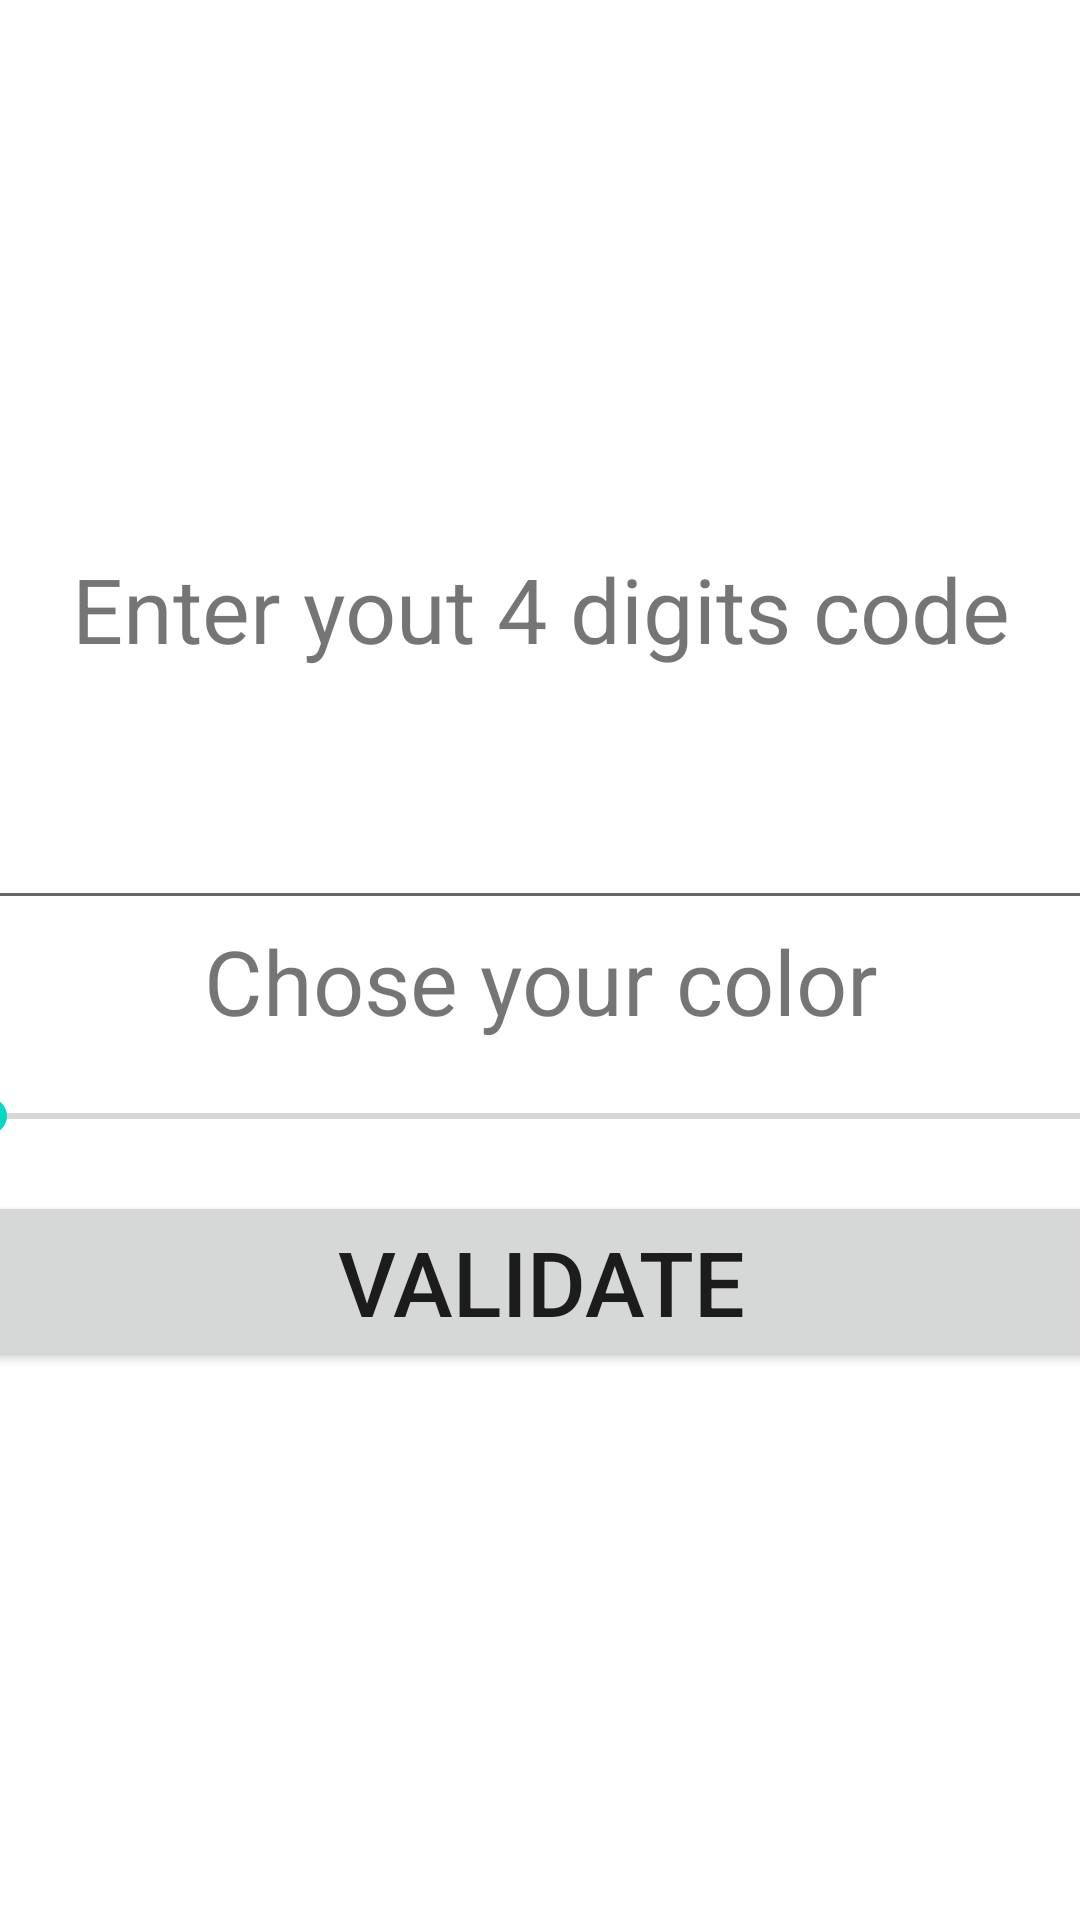

Produce the Android XML layout that renders to this screen, including the resource entries it uses.
<!-- AndroidManifest.xml: application theme Theme.CodeSave -->
<!-- res/layout/activity_init_code.xml -->
<?xml version="1.0" encoding="utf-8"?>
<androidx.constraintlayout.widget.ConstraintLayout xmlns:android="http://schemas.android.com/apk/res/android"
    xmlns:app="http://schemas.android.com/apk/res-auto"
    xmlns:tools="http://schemas.android.com/tools"
    android:layout_width="match_parent"
    android:layout_height="match_parent"
    tools:context=".InitCode">


    <LinearLayout
        android:layout_width="400dp"
        android:layout_height="wrap_content"
        android:orientation="vertical"

        app:layout_constraintBottom_toBottomOf="parent"
        app:layout_constraintEnd_toEndOf="parent"
        app:layout_constraintStart_toStartOf="parent"
        app:layout_constraintTop_toTopOf="parent"
        >


        <TextView
            android:id="@+id/initCodeText"
            android:layout_width="match_parent"
            android:layout_height="wrap_content"
            android:text="Enter yout 4 digits code"
            android:textSize="30dp"
            android:textAlignment="center"
            app:layout_constraintEnd_toEndOf="parent"
            app:layout_constraintStart_toStartOf="parent"
            app:layout_constraintTop_toTopOf="parent" />


        <EditText
            android:id="@+id/editCode"
            android:layout_width="match_parent"
            android:layout_height="wrap_content"
            android:ems="5"
            android:inputType="number"
            android:textSize="50dp"
            android:textAlignment="center"
            app:layout_constraintBottom_toTopOf="@+id/button"
            app:layout_constraintEnd_toEndOf="parent"
            app:layout_constraintStart_toStartOf="parent"
            app:layout_constraintTop_toBottomOf="@+id/textView2" />

        <TextView
            android:id="@+id/initColorText"
            android:layout_width="match_parent"
            android:layout_height="wrap_content"
            android:text="Chose your color"
            android:textSize="30dp"
            android:textAlignment="center"
            app:layout_constraintEnd_toEndOf="parent"
            app:layout_constraintStart_toStartOf="parent"
            app:layout_constraintTop_toTopOf="parent" />




        <SeekBar
            android:id="@+id/colorSeekBar"
            android:layout_width="match_parent"
            android:layout_height="50dp"
            app:layout_constraintEnd_toEndOf="parent"
            app:layout_constraintStart_toStartOf="parent" />

        <Button
            android:id="@+id/setCode"
            android:layout_width="match_parent"
            android:layout_height="wrap_content"
            android:text="VALIDATE"
            android:textSize="30dp"

            app:layout_constraintBottom_toBottomOf="parent"
            app:layout_constraintEnd_toEndOf="parent"
            app:layout_constraintStart_toStartOf="parent" />

    </LinearLayout>


</androidx.constraintlayout.widget.ConstraintLayout>
<!-- resources referenced by this layout -->
<resources>
  <style name="Theme.CodeSave" parent="Theme.MaterialComponents.DayNight.DarkActionBar">
          
          <item name="colorPrimary">@color/purple_500</item>
          <item name="colorPrimaryVariant">@color/purple_700</item>
          <item name="colorOnPrimary">@color/white</item>
          
          <item name="colorSecondary">@color/teal_200</item>
          <item name="colorSecondaryVariant">@color/teal_700</item>
          <item name="colorOnSecondary">@color/black</item>
          
          <item name="android:statusBarColor" tools:targetApi="l">?attr/colorPrimaryVariant</item>
          
      </style>
  <color name="purple_500">#FF6200EE</color>
  <color name="purple_700">#FF3700B3</color>
  <color name="white">#FFFFFFFF</color>
  <color name="teal_200">#FF03DAC5</color>
  <color name="teal_700">#FF018786</color>
  <color name="black">#FF000000</color>
</resources>
